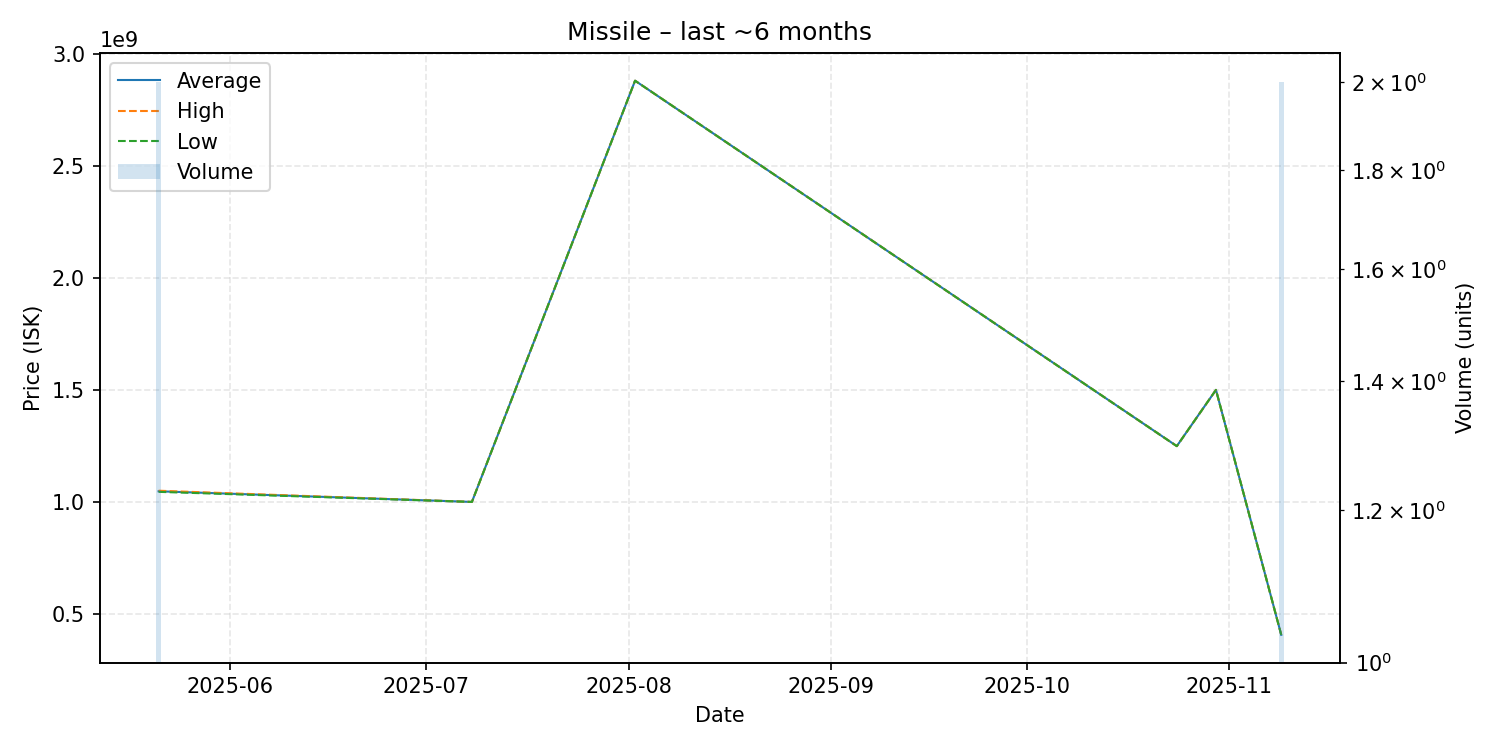

The file beside this chart, header and first rows:
date, average, highest, lowest, order_count, volume
2025-05-21, 1047500000, 1050000000, 1045000000, 2, 2
2025-07-08, 1000000000, 1000000000, 1000000000, 1, 1
2025-08-02, 2880000000, 2880000000, 2880000000, 1, 1
2025-10-24, 1249000000, 1249000000, 1249000000, 1, 1
2025-10-30, 1500000000, 1500000000, 1500000000, 1, 1
2025-11-09, 406800000, 407000000, 406600000, 2, 2
